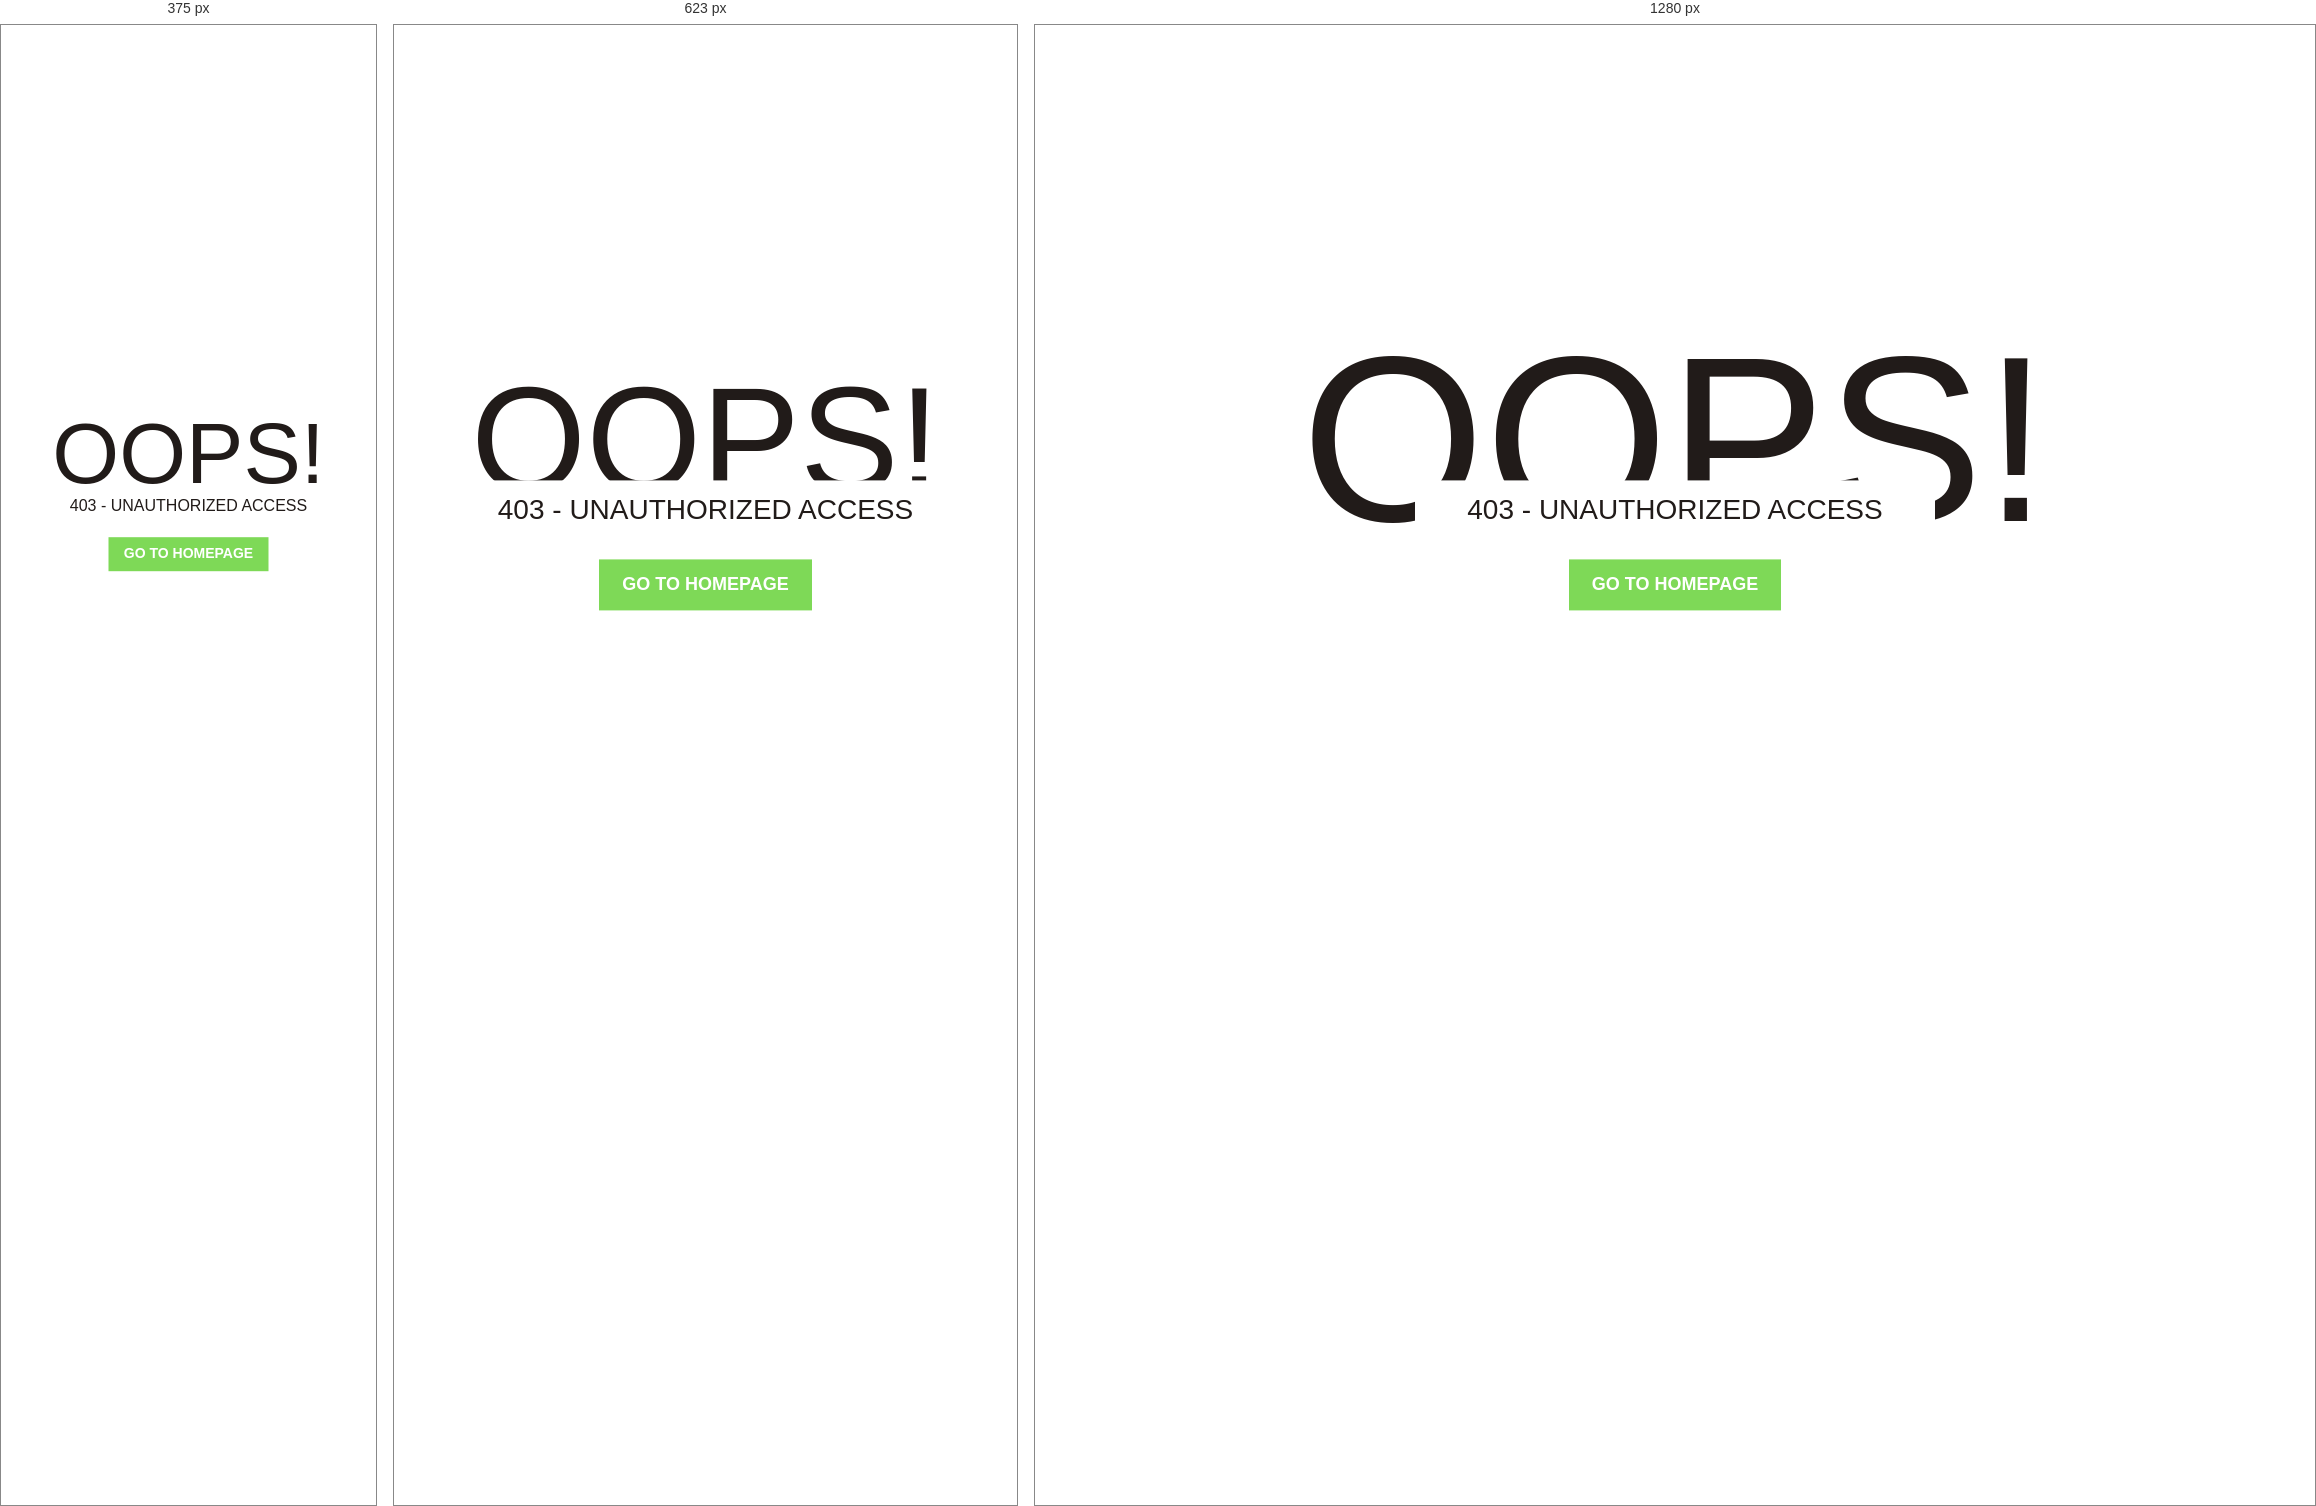
Rendered at 375 px, 623 px and 1280 px, left to right.

<!-- file: error.html -->
<!DOCTYPE html>
<html lang="en">

<head>
	<meta charset="utf-8">
	<meta http-equiv="X-UA-Compatible" content="IE=edge">
	<meta name="viewport" content="width=device-width, initial-scale=1">
	<!-- The above 3 meta tags *must* come first in the head; any other head content must come *after* these tags -->
	<link rel="icon" href="img/logo1.png" type="image/gif" sizes="16x16">
	<title>403 QURU</title>

	<!-- Google font -->
	<link href="https://fonts.googleapis.com/css?family=Montserrat:200,400,700" rel="stylesheet">

	<!-- Custom stlylesheet -->
	<link type="text/css" rel="stylesheet" href="css/style.css" />

	<!-- HTML5 shim and Respond.js for IE8 support of HTML5 elements and media queries -->
	<!-- WARNING: Respond.js doesn't work if you view the page via file:// -->
	<!--[if lt IE 9]>
		  <script src="https://oss.maxcdn.com/html5shiv/3.7.3/html5shiv.min.js"></script>
		  <script src="https://oss.maxcdn.com/respond/1.4.2/respond.min.js"></script>
		<![endif]-->

</head>

<body>

	<div id="notfound">
		<div class="notfound">
			<div class="notfound-404">
				<h1>Oops!</h1>
				<h2>403 - Unauthorized Access</h2>
			</div>
			<a href="index.html">Go TO Homepage</a>
		</div>
	</div>

</body><!-- This templates was made by Colorlib (https://colorlib.com) -->

</html>


/* @media block from style.css */
@media only screen and (max-width: 767px) {
  .notfound .notfound-404 h1 {
    font-size: 148px;
  }
}

/* @media block from style.css */
@media only screen and (max-width: 480px) {
  .notfound .notfound-404 {
    height: 148px;
    margin: 0px auto 10px;
  }
  .notfound .notfound-404 h1 {
    font-size: 86px;
  }
  .notfound .notfound-404 h2 {
    font-size: 16px;
  }
  .notfound a {
    padding: 7px 15px;
    font-size: 14px;
  }
}